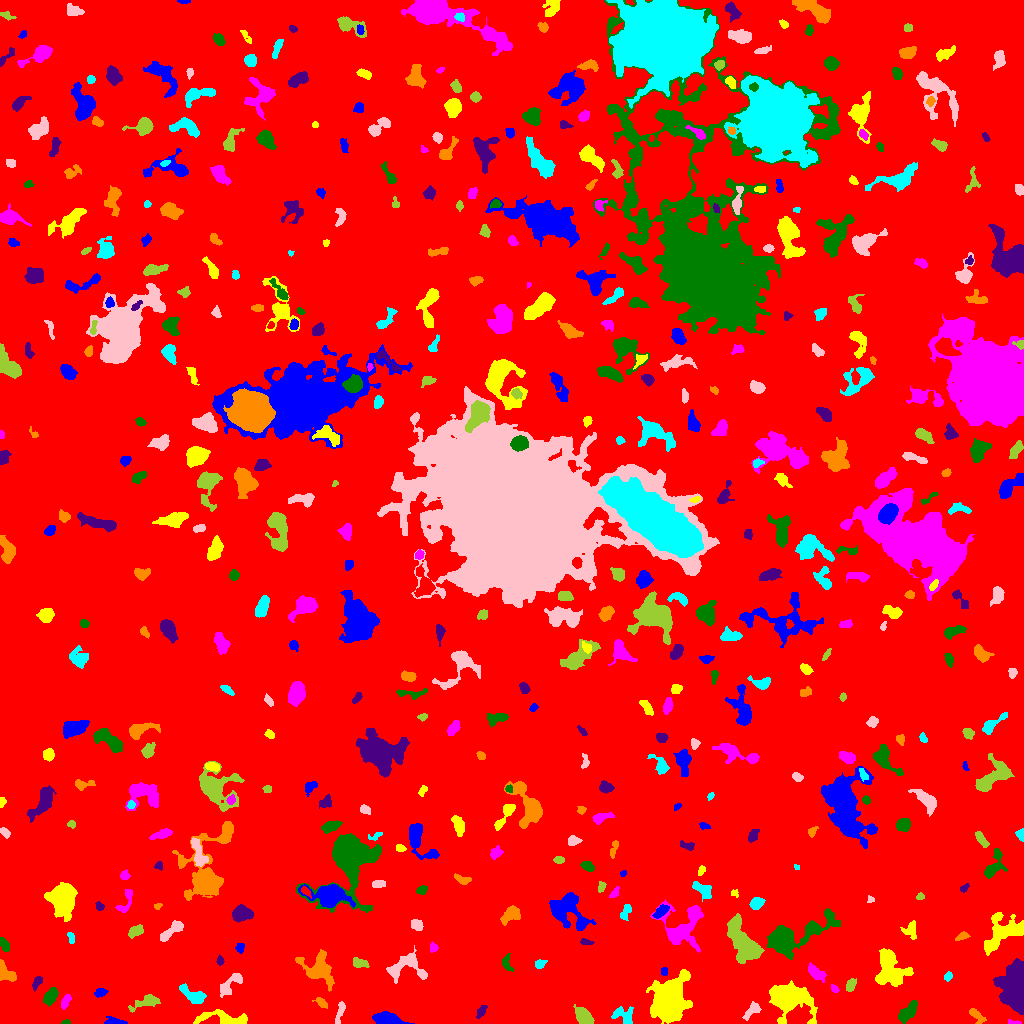

Data behind this chart, as committed beside it:
ID, X, Y, A, B, theta, total_flux, mu_max, mu_median, mu_mean, R_fwhm, R_e, R10, R90, x_start, x_end, y_start, y_end, area, greylevel
0, 517.1, 510.8, 305.4, 295.4, -1.161, 1374866, 10.0, 1.0, 1.643, 124, 229.7, 87.67, 379.5, 0, 1023, 0, 1023, 836679, 1.643
1, 114.1, 1.736, 5.277, 1.751, -0.06866, 398.0, 8.0, 3.0, 3.236, 3.868, 3.29, 1.262, 5.382, 104, 127, 0, 7, 123, 7.236
2, 225, 5.157, 14.83, 3.182, -0.09644, 1067, 7.0, 2.0, 2.565, 5.412, 6.408, 2.394, 9.918, 193, 247, 0, 14, 416, 6.565
3, 1013, 1.083, 3.527, 1.038, -0.08429, 109.0, 5.0, 2.0, 2.18, 2.257, 2.111, 0.7979, 3.478, 1008, 1021, 0, 4, 50, 7.18
4, 65.92, 1.014, 1.79, 0.9833, 0.04957, 73.0, 5.0, 2.0, 1.872, 2.111, 1.596, 0.5642, 2.523, 61, 70, 0, 4, 39, 6.872
5, 481.5, 12.38, 3.057, 1.697, 1.054, 124.0, 4.0, 1.0, 1.216, 3.09, 2.706, 0.9772, 4.583, 476, 487, 5, 18, 102, 6.216
6, 976.1, 8.105, 5.313, 2.162, -0.7631, 228.0, 4.0, 1.0, 1.562, 4.754, 3.656, 1.262, 5.809, 969, 986, 0, 15, 146, 6.562
7, 625.1, 6.939, 5.473, 4.061, -0.4366, 395.0, 4.0, 1.0, 1.646, 5.89, 4.583, 1.693, 7.611, 611, 633, 0, 17, 240, 6.646
8, 751.6, 12.91, 5.431, 2.516, 0.7716, 260.0, 3.0, 2.0, 1.557, 5.171, 4.222, 1.596, 6.507, 742, 761, 3, 22, 167, 9.557
9, 584, 7.954, 5.09, 3.14, -0.7137, 888.0, 9.0, 3.0, 3.402, 4.82, 4.951, 1.871, 7.797, 573, 594, 0, 19, 261, 7.402
10, 38.58, 8.057, 3.394, 2.888, 1.144, 760.0, 10.0, 3.0, 4.086, 4.754, 3.949, 1.493, 6.482, 30, 46, 0, 15, 186, 8.086
11, 388.3, 3.533, 7.318, 2.677, -0.1653, 1906, 18.0, 5.0, 6.051, 4.549, 5.078, 1.871, 8.311, 372, 414, 0, 12, 315, 10.05
12, 787.6, 25.16, 9.101, 6.574, -0.3562, 12610, 47.0, 6.0, 11.64, 7.674, 7.59, 2.932, 14.42, 769, 817, 0, 43, 1083, 14.64
13, 65.8, 22.37, 3.935, 1.879, 1.087, 250.0, 5.0, 2.0, 2.212, 3.827, 3.432, 1.262, 5.202, 61, 71, 14, 29, 113, 6.212
14, 908.1, 12.37, 6.677, 2.447, 0.8116, 407.0, 4.0, 2.0, 1.519, 6.817, 5.015, 1.784, 7.464, 898, 917, 0, 23, 268, 6.519
15, 1015, 33.88, 9.669, 5.725, -1.462, 11161, 36.0, 7.0, 10.26, 8.406, 8.038, 3.192, 14.61, 993, 1023, 9, 65, 1088, 14.26
16, 322, 20.41, 3.103, 1.721, -0.6499, 176.0, 4.0, 2.0, 1.743, 4.068, 2.821, 1.128, 4.514, 312, 327, 15, 26, 101, 6.743
17, 192.8, 28.12, 7.613, 3.193, -0.5131, 760.0, 5.0, 3.0, 2.695, 7.047, 5.642, 2.326, 8.444, 179, 206, 20, 40, 282, 6.695
18, 339.8, 11.37, 6.654, 1.476, 1.317, 166.0, 3.0, 1.0, 1.203, 4.107, 3.478, 1.262, 5.382, 335, 345, 0, 22, 138, 6.203
19, 145.2, 21.21, 8.533, 2.744, 0.3572, 513.0, 4.0, 2.0, 2.02, 7.485, 5.202, 1.954, 7.959, 128, 160, 11, 29, 254, 6.02
20, 745.6, 26.49, 12.45, 8.347, 1.57, 3186, 11.0, 3.0, 3.437, 6.482, 9.08, 3.241, 14.77, 725, 764, 0, 48, 927, 7.437
21, 99.76, 30.99, 3.24, 2.113, 0.3018, 225.0, 5.0, 2.0, 2.273, 3.338, 3.09, 1.262, 4.886, 94, 108, 26, 35, 99, 7.273
22, 668.1, 23.94, 8.656, 6.622, 1.191, 21115, 75.0, 7.0, 14.51, 7.442, 8.33, 3.141, 15.79, 646, 692, 0, 54, 1455, 18.51
23, 834.3, 34.63, 2.262, 1.491, -0.8066, 259.0, 8.0, 4.0, 4.544, 3.29, 2.326, 0.9772, 3.568, 831, 839, 31, 39, 57, 8.544
24, 50.21, 26.98, 4.255, 2.622, 0.9904, 753.0, 8.0, 3.0, 3.784, 5.585, 4.26, 1.693, 6.77, 43, 58, 17, 36, 199, 7.784
25, 36.82, 41.21, 3.675, 1.859, 1.055, 234.0, 5.0, 2.0, 2.272, 3.478, 3.241, 1.262, 4.983, 32, 42, 32, 47, 103, 7.272
26, 4.752, 51.09, 5.81, 3.233, -0.905, 1052, 11.0, 4.0, 4.676, 5.109, 4.583, 1.784, 7.181, 0, 16, 42, 64, 225, 8.676
27, 947.9, 46.91, 2.278, 1.744, 1.022, 130.0, 4.0, 2.0, 1.884, 3.613, 2.523, 0.9772, 4.029, 944, 952, 42, 52, 69, 6.884
28, 230.5, 39.7, 7.849, 2.987, 0.764, 682.0, 7.0, 2.0, 2.583, 4.514, 4.983, 1.784, 7.899, 220, 242, 26, 50, 264, 6.583
29, 850.7, 38.24, 3.466, 2.035, 1.108, 279.0, 5.0, 2.0, 2.385, 4.068, 3.432, 1.262, 5.293, 846, 856, 32, 45, 117, 7.385
30, 522.3, 42.67, 1.993, 1.771, -0.1575, 143.0, 4.0, 3.0, 2.554, 3.827, 2.459, 0.9772, 3.7, 518, 526, 39, 46, 56, 7.554
31, 664.1, 51.95, 2.189, 1.729, -1.544, 153.0, 4.0, 3.0, 2.684, 4.029, 2.585, 0.9772, 3.785, 661, 667, 48, 56, 57, 6.684
32, 889.8, 53.77, 9.423, 7.759, -1.274, 2663, 8.0, 3.0, 3.405, 10.73, 8.885, 3.385, 13.7, 875, 913, 37, 75, 782, 7.405
33, 815.5, 50.59, 5.081, 2.427, -0.6784, 780.0, 9.0, 3.0, 3.842, 4.652, 4.26, 1.693, 6.91, 808, 826, 41, 61, 203, 7.842
34, 506.3, 60.13, 3.948, 1.874, -1.263, 157.0, 4.0, 1.0, 1.266, 3.909, 3.09, 1.128, 4.918, 502, 514, 52, 70, 124, 6.266
35, 220.2, 62.93, 2.334, 1.73, -1.476, 207.0, 6.0, 3.0, 3.286, 3.613, 2.523, 0.9772, 3.949, 216, 224, 58, 69, 63, 7.286
36, 319.6, 54.63, 8.377, 6.173, -0.7995, 2432, 11.0, 3.0, 3.942, 7.114, 7.047, 2.764, 11.86, 295, 334, 32, 74, 617, 7.942
37, 539.9, 59.63, 2.741, 2.048, 0.4141, 224.0, 5.0, 2.0, 2.462, 3.742, 3.038, 1.128, 4.618, 535, 547, 55, 64, 91, 6.462
38, 405.9, 55.76, 10.98, 7.038, 0.09148, 1096, 6.0, 2.0, 2.188, 7.247, 6.699, 2.585, 11.1, 386, 427, 40, 78, 501, 6.188
39, 359.1, 60.65, 3.829, 2.057, -0.2597, 498.0, 9.0, 3.0, 3.662, 3.656, 3.338, 1.262, 5.412, 353, 369, 56, 66, 136, 8.662
40, 643.9, 71.49, 2.812, 2.33, 0.09403, 333.0, 6.0, 2.0, 2.191, 4.406, 3.29, 1.382, 5.171, 637, 651, 65, 77, 152, 7.191
41, 239.9, 75.8, 2.338, 1.942, 1.329, 180.0, 5.0, 2.0, 2.278, 3.29, 2.646, 0.9772, 4.146, 235, 244, 70, 80, 79, 7.278
42, 1002, 91.07, 11.97, 7.364, 0.6978, 2354, 7.0, 3.0, 3.089, 9.837, 8.759, 3.478, 13.55, 984, 1023, 68, 111, 762, 7.089
43, 433.2, 76.01, 2.459, 1.966, -1.368, 201.0, 5.0, 3.0, 2.753, 3.523, 2.821, 1.128, 4.297, 430, 438, 71, 82, 73, 7.753
44, 3.615, 79.61, 3.597, 1.814, -1.025, 213.0, 5.0, 1.5, 1.868, 3.141, 2.985, 1.128, 5.109, 0, 9, 72, 86, 114, 6.868
45, 585.9, 81.31, 3.434, 1.368, -0.1362, 139.0, 4.0, 2.0, 1.931, 3.742, 2.646, 0.9772, 4.222, 580, 594, 79, 85, 72, 5.931
46, 961.7, 87.48, 3.083, 1.506, 0.4911, 162.0, 5.0, 2.0, 1.78, 2.646, 2.523, 0.9772, 4.26, 955, 970, 83, 92, 91, 6.78
47, 70.8, 85.92, 3.335, 1.625, -1.289, 137.0, 4.0, 2.0, 1.877, 4.068, 2.932, 0.9772, 4.297, 67, 74, 80, 91, 73, 5.877
48, 171.5, 92.86, 8.116, 2.157, 0.7093, 532.0, 5.0, 2.0, 2.198, 5.499, 4.549, 1.784, 7.159, 160, 183, 82, 103, 242, 7.198
49, 135, 91.82, 3.59, 2.082, 0.4432, 369.0, 7.0, 2.0, 2.412, 3.742, 3.385, 1.262, 5.412, 128, 143, 85, 99, 153, 7.412
50, 286.3, 88.13, 6.563, 2.389, -0.732, 549.0, 7.0, 2.0, 2.614, 3.868, 4.37, 1.596, 7.269, 278, 299, 77, 97, 210, 6.614
51, 566.5, 113.7, 9.928, 7.44, -0.6559, 3012, 10.0, 3.0, 3.779, 9.027, 8.253, 3.241, 13.61, 549, 596, 93, 131, 797, 7.779
52, 910.3, 92.83, 4.528, 3.77, -1.407, 345.0, 5.0, 2.0, 1.983, 3.989, 4.297, 1.693, 6.604, 900, 916, 84, 103, 174, 5.983
53, 683.6, 97.74, 12.43, 10.62, 1.026, 3415, 11.0, 4.0, 3.921, 6.747, 9.558, 3.523, 14.9, 650, 703, 71, 124, 871, 6.921
54, 792.6, 86.85, 20.08, 6.58, 0.4028, 4151, 12.0, 3.0, 3.569, 7.899, 9.901, 3.478, 16.56, 767, 840, 64, 115, 1163, 7.569
55, 242.2, 110.2, 4.315, 3.352, 0.1213, 1293, 12.0, 4.0, 4.585, 5.323, 4.652, 1.871, 7.777, 232, 253, 101, 119, 282, 8.585
56, 511.3, 109.2, 4.818, 3.188, 0.5993, 830.0, 9.0, 3.0, 3.333, 4.618, 4.652, 1.784, 7.611, 500, 520, 98, 118, 249, 7.333
57, 625.8, 111.8, 4.235, 2.096, 1.158, 340.0, 6.0, 3.0, 2.677, 4.652, 3.478, 1.262, 5.412, 620, 631, 103, 119, 127, 6.677
58, 417.1, 98.24, 3.16, 2.387, -0.7313, 252.0, 4.0, 2.0, 2.016, 5.171, 3.478, 1.382, 5.232, 411, 423, 93, 104, 125, 7.016
59, 744.9, 79.08, 12.24, 5.336, -1.019, 4417, 17.0, 4.0, 4.997, 6.457, 8.387, 2.985, 14.38, 727, 764, 60, 110, 884, 9.997
... 473 more rows
